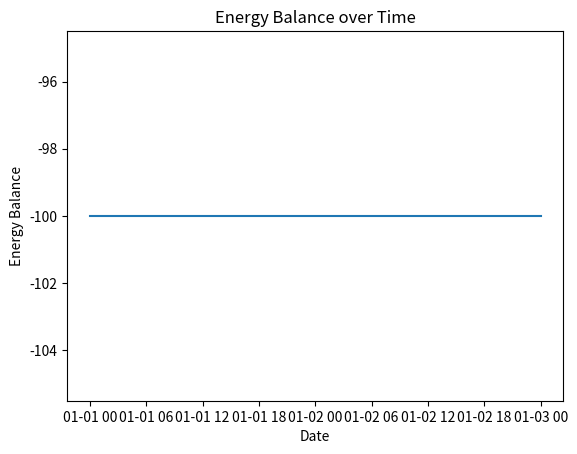

The script that saved this image:
import pandas as pd
import matplotlib.pyplot as plt
from datetime import datetime

# Assuming that the energy data is returned in the following format
data = {'date': ['2022-01-01', '2022-01-02', '2022-01-03'],
        'energy_consumption': [1000, 1200, 800],
        'energy_production': [900, 1100, 700]}

# Convert date string to datetime format
data['date'] = [datetime.strptime(date, '%Y-%m-%d').date() for date in data['date']]

# Create a pandas DataFrame
df = pd.DataFrame(data)

# Calculate the energy balance
df['energy_balance'] = df['energy_production'] - df['energy_consumption']

# Plot the energy balance over time
plt.plot(df['date'], df['energy_balance'])
plt.xlabel('Date')
plt.ylabel('Energy Balance')
plt.title('Energy Balance over Time')
plt.show()
